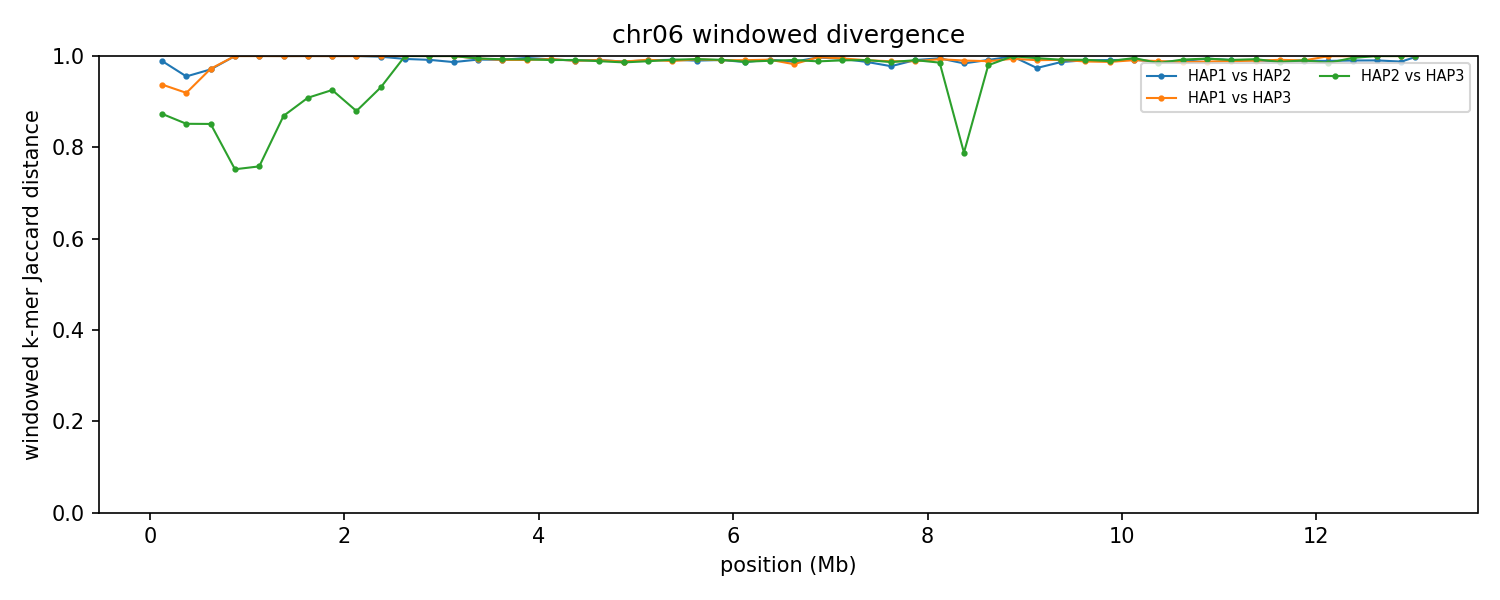

Data behind this chart, as committed beside it:
group	win_start	win_end	unit_a	unit_b	hap_a	hap_b	chrom_a	chrom_b	kmers_a	kmers_b	shared	union	jaccard_distance
chr06	1	250000	HAP1_chr06	HAP2_chr06	HAP1	HAP2	6	6	7140	20147	295	26992	0.9891
chr06	1	250000	HAP1_chr06	HAP3_chr06	HAP1	HAP3	6	6	7140	24531	1865	29806	0.9374
chr06	1	250000	HAP2_chr06	HAP3_chr06	HAP2	HAP3	6	6	20147	24531	5025	39653	0.8733
chr06	250001	500000	HAP1_chr06	HAP2_chr06	HAP1	HAP2	6	6	6919	22656	1266	28309	0.9553
chr06	250001	500000	HAP1_chr06	HAP3_chr06	HAP1	HAP3	6	6	6919	11486	1375	17030	0.9193
chr06	250001	500000	HAP2_chr06	HAP3_chr06	HAP2	HAP3	6	6	22656	11486	4414	29728	0.8515
chr06	500001	750000	HAP1_chr06	HAP2_chr06	HAP1	HAP2	6	6	69314	10326	2269	77371	0.9707
chr06	500001	750000	HAP1_chr06	HAP3_chr06	HAP1	HAP3	6	6	69314	25062	2563	91813	0.9721
chr06	500001	750000	HAP2_chr06	HAP3_chr06	HAP2	HAP3	6	6	10326	25062	4584	30804	0.8512
chr06	750001	1000000	HAP1_chr06	HAP2_chr06	HAP1	HAP2	6	6	239145	10076	12	249209	1
chr06	750001	1000000	HAP1_chr06	HAP3_chr06	HAP1	HAP3	6	6	239145	11407	23	250529	0.9999
chr06	750001	1000000	HAP2_chr06	HAP3_chr06	HAP2	HAP3	6	6	10076	11407	4270	17213	0.7519
chr06	1000001	1250000	HAP1_chr06	HAP2_chr06	HAP1	HAP2	6	6	242704	8278	10	250972	1
chr06	1000001	1250000	HAP1_chr06	HAP3_chr06	HAP1	HAP3	6	6	242704	10038	25	252717	0.9999
chr06	1000001	1250000	HAP2_chr06	HAP3_chr06	HAP2	HAP3	6	6	8278	10038	3566	14750	0.7582
chr06	1250001	1500000	HAP1_chr06	HAP2_chr06	HAP1	HAP2	6	6	243374	8108	33	251449	0.9999
chr06	1250001	1500000	HAP1_chr06	HAP3_chr06	HAP1	HAP3	6	6	243374	10906	39	254241	0.9998
chr06	1250001	1500000	HAP2_chr06	HAP3_chr06	HAP2	HAP3	6	6	8108	10906	2204	16810	0.8689
chr06	1500001	1750000	HAP1_chr06	HAP2_chr06	HAP1	HAP2	6	6	225387	8193	17	233563	0.9999
chr06	1500001	1750000	HAP1_chr06	HAP3_chr06	HAP1	HAP3	6	6	225387	9552	15	234924	0.9999
chr06	1500001	1750000	HAP2_chr06	HAP3_chr06	HAP2	HAP3	6	6	8193	9552	1487	16258	0.9085
chr06	1750001	2000000	HAP1_chr06	HAP2_chr06	HAP1	HAP2	6	6	231343	9289	11	240621	1
chr06	1750001	2000000	HAP1_chr06	HAP3_chr06	HAP1	HAP3	6	6	231343	16607	55	247895	0.9998
chr06	1750001	2000000	HAP2_chr06	HAP3_chr06	HAP2	HAP3	6	6	9289	16607	1796	24100	0.9255
chr06	2000001	2250000	HAP1_chr06	HAP2_chr06	HAP1	HAP2	6	6	242458	9040	6	251492	1
chr06	2000001	2250000	HAP1_chr06	HAP3_chr06	HAP1	HAP3	6	6	242458	10282	27	252713	0.9999
chr06	2000001	2250000	HAP2_chr06	HAP3_chr06	HAP2	HAP3	6	6	9040	10282	2078	17244	0.8795
chr06	2250001	2500000	HAP1_chr06	HAP2_chr06	HAP1	HAP2	6	6	238467	37035	424	275078	0.9985
chr06	2250001	2500000	HAP1_chr06	HAP3_chr06	HAP1	HAP3	6	6	238467	11267	9	249725	1
chr06	2250001	2500000	HAP2_chr06	HAP3_chr06	HAP2	HAP3	6	6	37035	11267	3106	45196	0.9313
chr06	2500001	2750000	HAP1_chr06	HAP2_chr06	HAP1	HAP2	6	6	237019	237641	3032	471628	0.9936
chr06	2500001	2750000	HAP1_chr06	HAP3_chr06	HAP1	HAP3	6	6	237019	9093	21	246091	0.9999
chr06	2500001	2750000	HAP2_chr06	HAP3_chr06	HAP2	HAP3	6	6	237641	9093	12	246722	1
chr06	2750001	3000000	HAP1_chr06	HAP2_chr06	HAP1	HAP2	6	6	241617	212401	3786	450232	0.9916
chr06	2750001	3000000	HAP1_chr06	HAP3_chr06	HAP1	HAP3	6	6	241617	10647	22	252242	0.9999
chr06	2750001	3000000	HAP2_chr06	HAP3_chr06	HAP2	HAP3	6	6	212401	10647	26	223022	0.9999
chr06	3000001	3250000	HAP1_chr06	HAP2_chr06	HAP1	HAP2	6	6	240467	242140	6349	476258	0.9867
chr06	3000001	3250000	HAP1_chr06	HAP3_chr06	HAP1	HAP3	6	6	240467	8910	18	249359	0.9999
chr06	3000001	3250000	HAP2_chr06	HAP3_chr06	HAP2	HAP3	6	6	242140	8910	23	251027	0.9999
chr06	3250001	3500000	HAP1_chr06	HAP2_chr06	HAP1	HAP2	6	6	235006	205675	3436	437245	0.9921
chr06	3250001	3500000	HAP1_chr06	HAP3_chr06	HAP1	HAP3	6	6	235006	126376	2000	359382	0.9944
chr06	3250001	3500000	HAP2_chr06	HAP3_chr06	HAP2	HAP3	6	6	205675	126376	1769	330282	0.9946
chr06	3500001	3750000	HAP1_chr06	HAP2_chr06	HAP1	HAP2	6	6	223612	242724	3808	462528	0.9918
chr06	3500001	3750000	HAP1_chr06	HAP3_chr06	HAP1	HAP3	6	6	223612	240522	3910	460224	0.9915
chr06	3500001	3750000	HAP2_chr06	HAP3_chr06	HAP2	HAP3	6	6	242724	240522	3459	479787	0.9928
chr06	3750001	4000000	HAP1_chr06	HAP2_chr06	HAP1	HAP2	6	6	173369	241135	1798	412706	0.9956
chr06	3750001	4000000	HAP1_chr06	HAP3_chr06	HAP1	HAP3	6	6	173369	228663	3441	398591	0.9914
chr06	3750001	4000000	HAP2_chr06	HAP3_chr06	HAP2	HAP3	6	6	241135	228663	3440	466358	0.9926
chr06	4000001	4250000	HAP1_chr06	HAP2_chr06	HAP1	HAP2	6	6	230835	240630	3437	468028	0.9927
chr06	4000001	4250000	HAP1_chr06	HAP3_chr06	HAP1	HAP3	6	6	230835	240288	3160	467963	0.9932
chr06	4000001	4250000	HAP2_chr06	HAP3_chr06	HAP2	HAP3	6	6	240630	240288	4210	476708	0.9912
chr06	4250001	4500000	HAP1_chr06	HAP2_chr06	HAP1	HAP2	6	6	242841	233176	4712	471305	0.99
chr06	4250001	4500000	HAP1_chr06	HAP3_chr06	HAP1	HAP3	6	6	242841	233386	4896	471331	0.9896
chr06	4250001	4500000	HAP2_chr06	HAP3_chr06	HAP2	HAP3	6	6	233176	233386	4051	462511	0.9912
chr06	4500001	4750000	HAP1_chr06	HAP2_chr06	HAP1	HAP2	6	6	240400	243434	4252	479582	0.9911
chr06	4500001	4750000	HAP1_chr06	HAP3_chr06	HAP1	HAP3	6	6	240400	240522	4292	476630	0.991
chr06	4500001	4750000	HAP2_chr06	HAP3_chr06	HAP2	HAP3	6	6	243434	240522	5440	478516	0.9886
chr06	4750001	5000000	HAP1_chr06	HAP2_chr06	HAP1	HAP2	6	6	182676	237801	5051	415426	0.9878
chr06	4750001	5000000	HAP1_chr06	HAP3_chr06	HAP1	HAP3	6	6	182676	240036	5105	417607	0.9878
chr06	4750001	5000000	HAP2_chr06	HAP3_chr06	HAP2	HAP3	6	6	237801	240036	6604	471233	0.986
... 99 more rows
